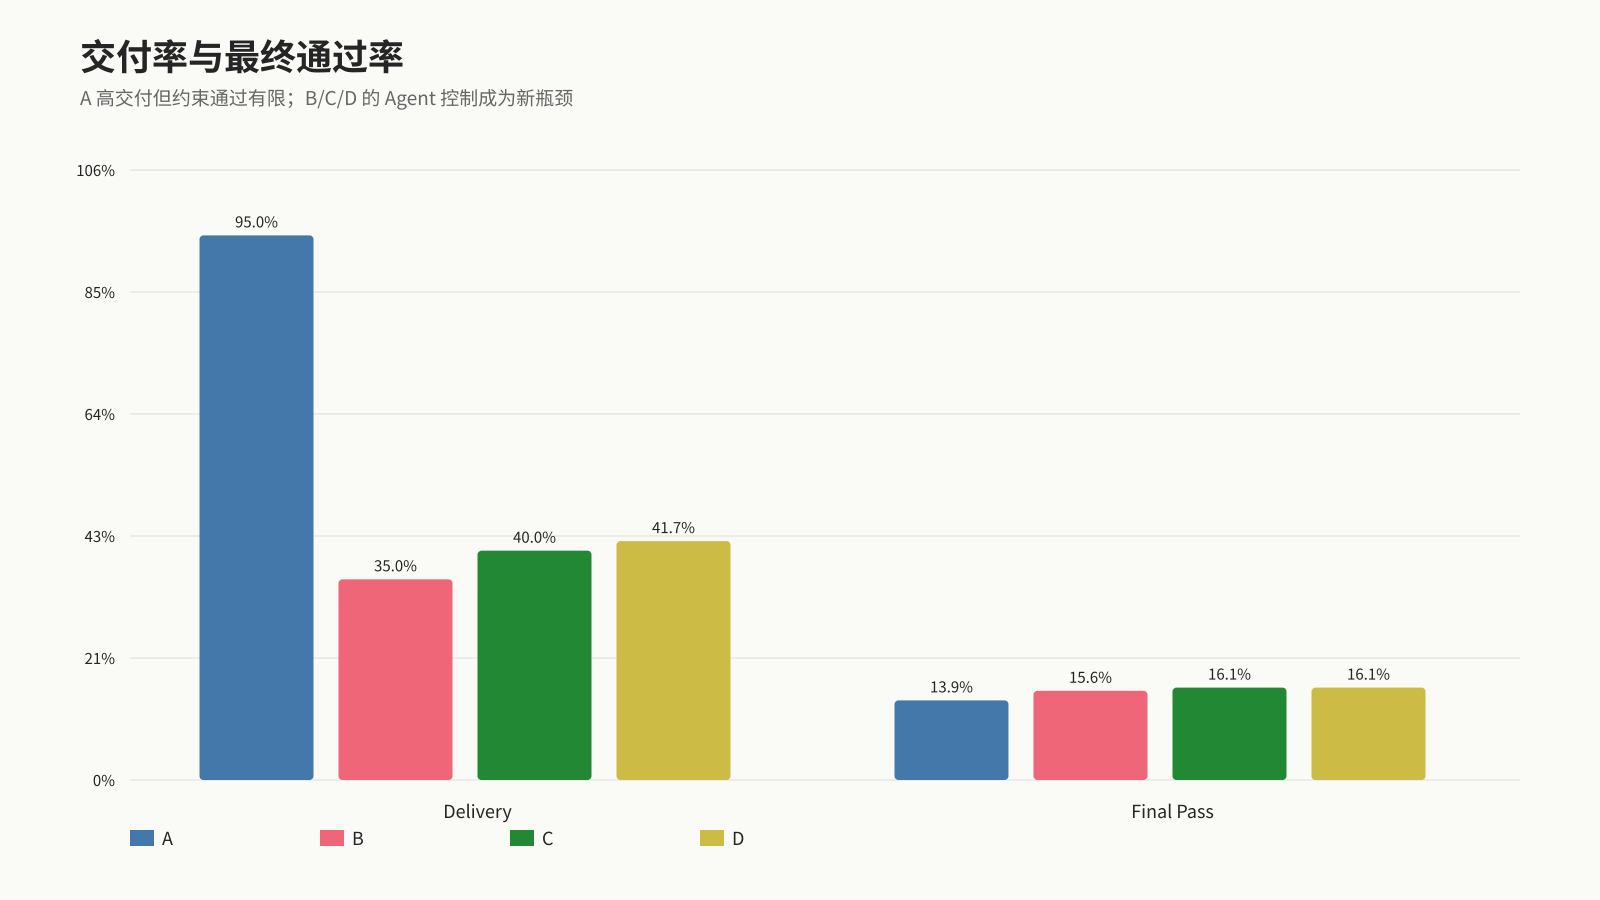

Values plotted in this chart, from the file beside it:
stage, delivery_rate, final_pass
A, 0.95, 0.1389
B, 0.35, 0.1556
C, 0.4, 0.1611
D, 0.4167, 0.1611
